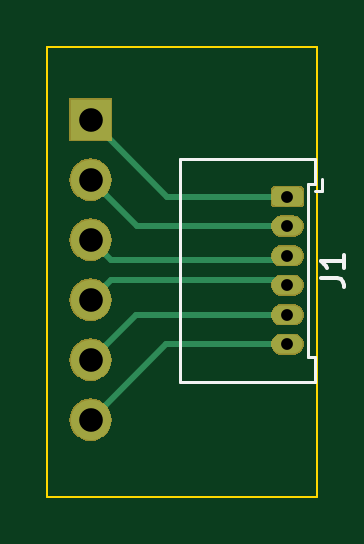
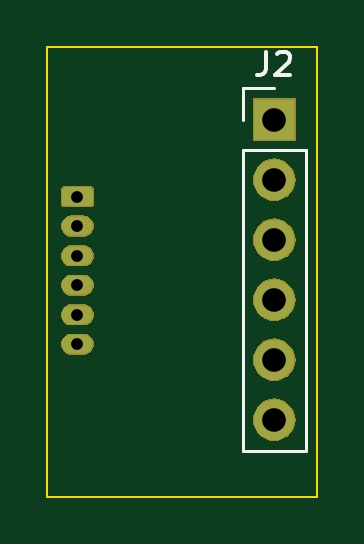
Circuit board: 11 layer files. Board 11.4 x 19.1 mm.
- bottom_copper: picoblade_01x06_2.54-B_Cu.gbr (2678 bytes)
- bottom_mask: picoblade_01x06_2.54-B_Mask.gbr (12177 bytes)
- paste: picoblade_01x06_2.54-B_Paste.gbr (544 bytes)
- bottom_silk: picoblade_01x06_2.54-B_SilkS.gbr (1289 bytes)
- outline: picoblade_01x06_2.54-Edge_Cuts.gbr (727 bytes)
- top_copper: picoblade_01x06_2.54-F_Cu.gbr (3374 bytes)
- top_mask: picoblade_01x06_2.54-F_Mask.gbr (12177 bytes)
- paste: picoblade_01x06_2.54-F_Paste.gbr (544 bytes)
- top_silk: picoblade_01x06_2.54-F_SilkS.gbr (1481 bytes)
- drill: picoblade_01x06_2.54-NPTH.drl (325 bytes)
- drill: picoblade_01x06_2.54-PTH.drl (518 bytes)

=== bottom_copper: picoblade_01x06_2.54-B_Cu.gbr ===
G04 #@! TF.GenerationSoftware,KiCad,Pcbnew,5.1.1-8be2ce7~80~ubuntu18.04.1*
G04 #@! TF.CreationDate,2019-05-22T19:45:07-04:00*
G04 #@! TF.ProjectId,picoblade_01x06_2.54,7069636f-626c-4616-9465-5f3031783036,rev?*
G04 #@! TF.SameCoordinates,Original*
G04 #@! TF.FileFunction,Copper,L2,Bot*
G04 #@! TF.FilePolarity,Positive*
%FSLAX46Y46*%
G04 Gerber Fmt 4.6, Leading zero omitted, Abs format (unit mm)*
G04 Created by KiCad (PCBNEW 5.1.1-8be2ce7~80~ubuntu18.04.1) date 2019-05-22 19:45:07*
%MOMM*%
%LPD*%
G04 APERTURE LIST*
%ADD10C,0.100000*%
%ADD11C,0.800000*%
%ADD12O,1.300000X0.800000*%
%ADD13R,1.700000X1.700000*%
%ADD14O,1.700000X1.700000*%
G04 APERTURE END LIST*
D10*
G36*
X46189603Y-45320963D02*
G01*
X46209018Y-45323843D01*
X46228057Y-45328612D01*
X46246537Y-45335224D01*
X46264279Y-45343616D01*
X46281114Y-45353706D01*
X46296879Y-45365398D01*
X46311421Y-45378579D01*
X46324602Y-45393121D01*
X46336294Y-45408886D01*
X46346384Y-45425721D01*
X46354776Y-45443463D01*
X46361388Y-45461943D01*
X46366157Y-45480982D01*
X46369037Y-45500397D01*
X46370000Y-45520000D01*
X46370000Y-45920000D01*
X46369037Y-45939603D01*
X46366157Y-45959018D01*
X46361388Y-45978057D01*
X46354776Y-45996537D01*
X46346384Y-46014279D01*
X46336294Y-46031114D01*
X46324602Y-46046879D01*
X46311421Y-46061421D01*
X46296879Y-46074602D01*
X46281114Y-46086294D01*
X46264279Y-46096384D01*
X46246537Y-46104776D01*
X46228057Y-46111388D01*
X46209018Y-46116157D01*
X46189603Y-46119037D01*
X46170000Y-46120000D01*
X45270000Y-46120000D01*
X45250397Y-46119037D01*
X45230982Y-46116157D01*
X45211943Y-46111388D01*
X45193463Y-46104776D01*
X45175721Y-46096384D01*
X45158886Y-46086294D01*
X45143121Y-46074602D01*
X45128579Y-46061421D01*
X45115398Y-46046879D01*
X45103706Y-46031114D01*
X45093616Y-46014279D01*
X45085224Y-45996537D01*
X45078612Y-45978057D01*
X45073843Y-45959018D01*
X45070963Y-45939603D01*
X45070000Y-45920000D01*
X45070000Y-45520000D01*
X45070963Y-45500397D01*
X45073843Y-45480982D01*
X45078612Y-45461943D01*
X45085224Y-45443463D01*
X45093616Y-45425721D01*
X45103706Y-45408886D01*
X45115398Y-45393121D01*
X45128579Y-45378579D01*
X45143121Y-45365398D01*
X45158886Y-45353706D01*
X45175721Y-45343616D01*
X45193463Y-45335224D01*
X45211943Y-45328612D01*
X45230982Y-45323843D01*
X45250397Y-45320963D01*
X45270000Y-45320000D01*
X46170000Y-45320000D01*
X46189603Y-45320963D01*
X46189603Y-45320963D01*
G37*
D11*
X45720000Y-45720000D03*
D12*
X45720000Y-46970000D03*
X45720000Y-48220000D03*
X45720000Y-49470000D03*
X45720000Y-50720000D03*
X45720000Y-51970000D03*
D13*
X37385001Y-42465001D03*
D14*
X37385001Y-45005001D03*
X37385001Y-47545001D03*
X37385001Y-50085001D03*
X37385001Y-52625001D03*
X37385001Y-55165001D03*
M02*

=== bottom_mask: picoblade_01x06_2.54-B_Mask.gbr (12177 bytes, source omitted) ===
=== paste: picoblade_01x06_2.54-B_Paste.gbr ===
G04 #@! TF.GenerationSoftware,KiCad,Pcbnew,5.1.1-8be2ce7~80~ubuntu18.04.1*
G04 #@! TF.CreationDate,2019-05-22T19:45:07-04:00*
G04 #@! TF.ProjectId,picoblade_01x06_2.54,7069636f-626c-4616-9465-5f3031783036,rev?*
G04 #@! TF.SameCoordinates,Original*
G04 #@! TF.FileFunction,Paste,Bot*
G04 #@! TF.FilePolarity,Positive*
%FSLAX46Y46*%
G04 Gerber Fmt 4.6, Leading zero omitted, Abs format (unit mm)*
G04 Created by KiCad (PCBNEW 5.1.1-8be2ce7~80~ubuntu18.04.1) date 2019-05-22 19:45:07*
%MOMM*%
%LPD*%
G04 APERTURE LIST*
G04 APERTURE END LIST*
M02*

=== bottom_silk: picoblade_01x06_2.54-B_SilkS.gbr ===
G04 #@! TF.GenerationSoftware,KiCad,Pcbnew,5.1.1-8be2ce7~80~ubuntu18.04.1*
G04 #@! TF.CreationDate,2019-05-22T19:45:07-04:00*
G04 #@! TF.ProjectId,picoblade_01x06_2.54,7069636f-626c-4616-9465-5f3031783036,rev?*
G04 #@! TF.SameCoordinates,Original*
G04 #@! TF.FileFunction,Legend,Bot*
G04 #@! TF.FilePolarity,Positive*
%FSLAX46Y46*%
G04 Gerber Fmt 4.6, Leading zero omitted, Abs format (unit mm)*
G04 Created by KiCad (PCBNEW 5.1.1-8be2ce7~80~ubuntu18.04.1) date 2019-05-22 19:45:07*
%MOMM*%
%LPD*%
G04 APERTURE LIST*
%ADD10C,0.120000*%
%ADD11C,0.150000*%
G04 APERTURE END LIST*
D10*
X38715001Y-56495001D02*
X36055001Y-56495001D01*
X38715001Y-43735001D02*
X38715001Y-56495001D01*
X36055001Y-43735001D02*
X36055001Y-56495001D01*
X38715001Y-43735001D02*
X36055001Y-43735001D01*
X38715001Y-42465001D02*
X38715001Y-41135001D01*
X38715001Y-41135001D02*
X37385001Y-41135001D01*
D11*
X37718334Y-39587381D02*
X37718334Y-40301667D01*
X37765953Y-40444524D01*
X37861191Y-40539762D01*
X38004048Y-40587381D01*
X38099286Y-40587381D01*
X37289762Y-39682620D02*
X37242143Y-39635001D01*
X37146905Y-39587381D01*
X36908810Y-39587381D01*
X36813572Y-39635001D01*
X36765953Y-39682620D01*
X36718334Y-39777858D01*
X36718334Y-39873096D01*
X36765953Y-40015953D01*
X37337381Y-40587381D01*
X36718334Y-40587381D01*
M02*

=== outline: picoblade_01x06_2.54-Edge_Cuts.gbr ===
G04 #@! TF.GenerationSoftware,KiCad,Pcbnew,5.1.1-8be2ce7~80~ubuntu18.04.1*
G04 #@! TF.CreationDate,2019-05-22T19:45:07-04:00*
G04 #@! TF.ProjectId,picoblade_01x06_2.54,7069636f-626c-4616-9465-5f3031783036,rev?*
G04 #@! TF.SameCoordinates,Original*
G04 #@! TF.FileFunction,Profile,NP*
%FSLAX46Y46*%
G04 Gerber Fmt 4.6, Leading zero omitted, Abs format (unit mm)*
G04 Created by KiCad (PCBNEW 5.1.1-8be2ce7~80~ubuntu18.04.1) date 2019-05-22 19:45:07*
%MOMM*%
%LPD*%
G04 APERTURE LIST*
%ADD10C,0.100000*%
G04 APERTURE END LIST*
D10*
X46990000Y-39370000D02*
X35560000Y-39370000D01*
X46990000Y-58420000D02*
X46990000Y-39370000D01*
X35560000Y-58420000D02*
X46990000Y-58420000D01*
X35560000Y-39370000D02*
X35560000Y-58420000D01*
M02*

=== top_copper: picoblade_01x06_2.54-F_Cu.gbr ===
G04 #@! TF.GenerationSoftware,KiCad,Pcbnew,5.1.1-8be2ce7~80~ubuntu18.04.1*
G04 #@! TF.CreationDate,2019-05-22T19:45:07-04:00*
G04 #@! TF.ProjectId,picoblade_01x06_2.54,7069636f-626c-4616-9465-5f3031783036,rev?*
G04 #@! TF.SameCoordinates,Original*
G04 #@! TF.FileFunction,Copper,L1,Top*
G04 #@! TF.FilePolarity,Positive*
%FSLAX46Y46*%
G04 Gerber Fmt 4.6, Leading zero omitted, Abs format (unit mm)*
G04 Created by KiCad (PCBNEW 5.1.1-8be2ce7~80~ubuntu18.04.1) date 2019-05-22 19:45:07*
%MOMM*%
%LPD*%
G04 APERTURE LIST*
%ADD10C,0.100000*%
%ADD11C,0.800000*%
%ADD12O,1.300000X0.800000*%
%ADD13R,1.700000X1.700000*%
%ADD14O,1.700000X1.700000*%
%ADD15C,0.250000*%
G04 APERTURE END LIST*
D10*
G36*
X46189603Y-45320963D02*
G01*
X46209018Y-45323843D01*
X46228057Y-45328612D01*
X46246537Y-45335224D01*
X46264279Y-45343616D01*
X46281114Y-45353706D01*
X46296879Y-45365398D01*
X46311421Y-45378579D01*
X46324602Y-45393121D01*
X46336294Y-45408886D01*
X46346384Y-45425721D01*
X46354776Y-45443463D01*
X46361388Y-45461943D01*
X46366157Y-45480982D01*
X46369037Y-45500397D01*
X46370000Y-45520000D01*
X46370000Y-45920000D01*
X46369037Y-45939603D01*
X46366157Y-45959018D01*
X46361388Y-45978057D01*
X46354776Y-45996537D01*
X46346384Y-46014279D01*
X46336294Y-46031114D01*
X46324602Y-46046879D01*
X46311421Y-46061421D01*
X46296879Y-46074602D01*
X46281114Y-46086294D01*
X46264279Y-46096384D01*
X46246537Y-46104776D01*
X46228057Y-46111388D01*
X46209018Y-46116157D01*
X46189603Y-46119037D01*
X46170000Y-46120000D01*
X45270000Y-46120000D01*
X45250397Y-46119037D01*
X45230982Y-46116157D01*
X45211943Y-46111388D01*
X45193463Y-46104776D01*
X45175721Y-46096384D01*
X45158886Y-46086294D01*
X45143121Y-46074602D01*
X45128579Y-46061421D01*
X45115398Y-46046879D01*
X45103706Y-46031114D01*
X45093616Y-46014279D01*
X45085224Y-45996537D01*
X45078612Y-45978057D01*
X45073843Y-45959018D01*
X45070963Y-45939603D01*
X45070000Y-45920000D01*
X45070000Y-45520000D01*
X45070963Y-45500397D01*
X45073843Y-45480982D01*
X45078612Y-45461943D01*
X45085224Y-45443463D01*
X45093616Y-45425721D01*
X45103706Y-45408886D01*
X45115398Y-45393121D01*
X45128579Y-45378579D01*
X45143121Y-45365398D01*
X45158886Y-45353706D01*
X45175721Y-45343616D01*
X45193463Y-45335224D01*
X45211943Y-45328612D01*
X45230982Y-45323843D01*
X45250397Y-45320963D01*
X45270000Y-45320000D01*
X46170000Y-45320000D01*
X46189603Y-45320963D01*
X46189603Y-45320963D01*
G37*
D11*
X45720000Y-45720000D03*
D12*
X45720000Y-46970000D03*
X45720000Y-48220000D03*
X45720000Y-49470000D03*
X45720000Y-50720000D03*
X45720000Y-51970000D03*
D13*
X37385001Y-42465001D03*
D14*
X37385001Y-45005001D03*
X37385001Y-47545001D03*
X37385001Y-50085001D03*
X37385001Y-52625001D03*
X37385001Y-55165001D03*
D15*
X40640000Y-45720000D02*
X37385001Y-42465001D01*
X45720000Y-45720000D02*
X40640000Y-45720000D01*
X39350000Y-46970000D02*
X45720000Y-46970000D01*
X37385001Y-45005001D02*
X39350000Y-46970000D01*
X45545000Y-48395000D02*
X45720000Y-48220000D01*
X38235000Y-48395000D02*
X45545000Y-48395000D01*
X37385001Y-47545001D02*
X38235000Y-48395000D01*
X38235000Y-49235002D02*
X45425002Y-49235002D01*
X37385001Y-50085001D02*
X38235000Y-49235002D01*
X45425002Y-49235002D02*
X45720000Y-49530000D01*
X39290002Y-50720000D02*
X45720000Y-50720000D01*
X37385001Y-52625001D02*
X39290002Y-50720000D01*
X40580002Y-51970000D02*
X37385001Y-55165001D01*
X45720000Y-51970000D02*
X40580002Y-51970000D01*
M02*

=== top_mask: picoblade_01x06_2.54-F_Mask.gbr (12177 bytes, source omitted) ===
=== paste: picoblade_01x06_2.54-F_Paste.gbr ===
G04 #@! TF.GenerationSoftware,KiCad,Pcbnew,5.1.1-8be2ce7~80~ubuntu18.04.1*
G04 #@! TF.CreationDate,2019-05-22T19:45:07-04:00*
G04 #@! TF.ProjectId,picoblade_01x06_2.54,7069636f-626c-4616-9465-5f3031783036,rev?*
G04 #@! TF.SameCoordinates,Original*
G04 #@! TF.FileFunction,Paste,Top*
G04 #@! TF.FilePolarity,Positive*
%FSLAX46Y46*%
G04 Gerber Fmt 4.6, Leading zero omitted, Abs format (unit mm)*
G04 Created by KiCad (PCBNEW 5.1.1-8be2ce7~80~ubuntu18.04.1) date 2019-05-22 19:45:07*
%MOMM*%
%LPD*%
G04 APERTURE LIST*
G04 APERTURE END LIST*
M02*

=== top_silk: picoblade_01x06_2.54-F_SilkS.gbr ===
G04 #@! TF.GenerationSoftware,KiCad,Pcbnew,5.1.1-8be2ce7~80~ubuntu18.04.1*
G04 #@! TF.CreationDate,2019-05-22T19:45:07-04:00*
G04 #@! TF.ProjectId,picoblade_01x06_2.54,7069636f-626c-4616-9465-5f3031783036,rev?*
G04 #@! TF.SameCoordinates,Original*
G04 #@! TF.FileFunction,Legend,Top*
G04 #@! TF.FilePolarity,Positive*
%FSLAX46Y46*%
G04 Gerber Fmt 4.6, Leading zero omitted, Abs format (unit mm)*
G04 Created by KiCad (PCBNEW 5.1.1-8be2ce7~80~ubuntu18.04.1) date 2019-05-22 19:45:07*
%MOMM*%
%LPD*%
G04 APERTURE LIST*
%ADD10C,0.120000*%
%ADD11C,0.150000*%
G04 APERTURE END LIST*
D10*
X46870000Y-45470000D02*
X47170000Y-45470000D01*
X47170000Y-45470000D02*
X47170000Y-44970000D01*
X46580000Y-48845000D02*
X46580000Y-45180000D01*
X46580000Y-45180000D02*
X46880000Y-45180000D01*
X46880000Y-45180000D02*
X46880000Y-44110000D01*
X46880000Y-44110000D02*
X41160000Y-44110000D01*
X41160000Y-44110000D02*
X41160000Y-48845000D01*
X46580000Y-48845000D02*
X46580000Y-52510000D01*
X46580000Y-52510000D02*
X46880000Y-52510000D01*
X46880000Y-52510000D02*
X46880000Y-53580000D01*
X46880000Y-53580000D02*
X41160000Y-53580000D01*
X41160000Y-53580000D02*
X41160000Y-48845000D01*
D11*
X47122380Y-49173333D02*
X47836666Y-49173333D01*
X47979523Y-49220952D01*
X48074761Y-49316190D01*
X48122380Y-49459047D01*
X48122380Y-49554285D01*
X48122380Y-48173333D02*
X48122380Y-48744761D01*
X48122380Y-48459047D02*
X47122380Y-48459047D01*
X47265238Y-48554285D01*
X47360476Y-48649523D01*
X47408095Y-48744761D01*
M02*

=== drill: picoblade_01x06_2.54-NPTH.drl ===
M48
; DRILL file {KiCad 5.1.1-8be2ce7~80~ubuntu18.04.1} date Wed 22 May 2019 07:45:10 PM EDT
; FORMAT={-:-/ absolute / inch / decimal}
; #@! TF.CreationDate,2019-05-22T19:45:10-04:00
; #@! TF.GenerationSoftware,Kicad,Pcbnew,5.1.1-8be2ce7~80~ubuntu18.04.1
; #@! TF.FileFunction,NonPlated,1,2,NPTH
FMAT,2
INCH
%
G90
G05
T0
M30

=== drill: picoblade_01x06_2.54-PTH.drl ===
M48
; DRILL file {KiCad 5.1.1-8be2ce7~80~ubuntu18.04.1} date Wed 22 May 2019 07:45:10 PM EDT
; FORMAT={-:-/ absolute / inch / decimal}
; #@! TF.CreationDate,2019-05-22T19:45:10-04:00
; #@! TF.GenerationSoftware,Kicad,Pcbnew,5.1.1-8be2ce7~80~ubuntu18.04.1
; #@! TF.FileFunction,Plated,1,2,PTH
FMAT,2
INCH
T1C0.0197
T2C0.0394
%
G90
G05
T1
X1.8Y-1.8
X1.8Y-1.8492
X1.8Y-1.8984
X1.8Y-1.9476
X1.8Y-1.9969
X1.8Y-2.0461
T2
X1.4719Y-1.6719
X1.4719Y-1.7719
X1.4719Y-1.8719
X1.4719Y-1.9719
X1.4719Y-2.0719
X1.4719Y-2.1719
T0
M30
